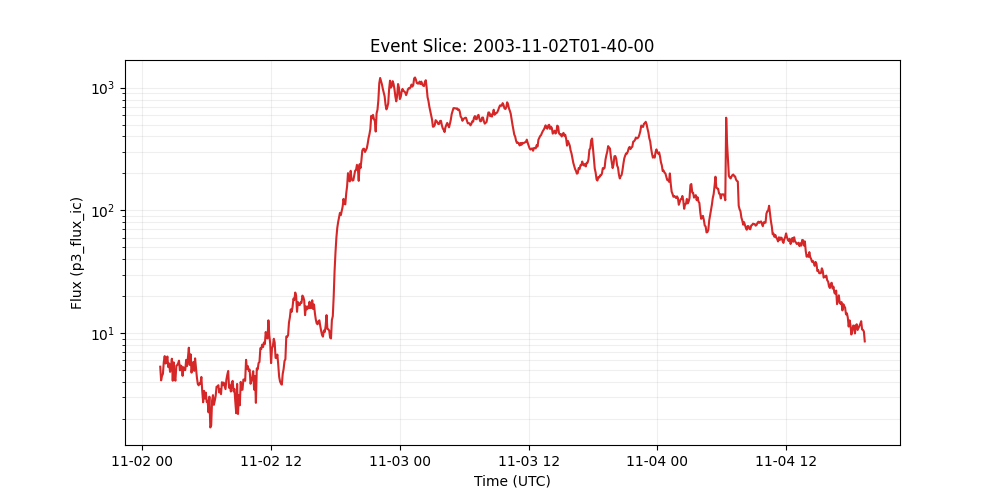

Values plotted in this chart, from the file beside it:
time_tag, p3_flux_ic
2003-11-02 01:40:00, 5.32
2003-11-02 01:45:00, 4.12
2003-11-02 01:50:00, 4.48
2003-11-02 01:55:00, 4.65
2003-11-02 02:00:00, 5.83
2003-11-02 02:05:00, 6.49
2003-11-02 02:10:00, 5.64
2003-11-02 02:15:00, 5.93
2003-11-02 02:20:00, 6.44
2003-11-02 02:25:00, 5.28
2003-11-02 02:30:00, 5.66
2003-11-02 02:35:00, 4.83
2003-11-02 02:40:00, 5.26
2003-11-02 02:45:00, 6.18
2003-11-02 02:50:00, 4.09
2003-11-02 02:55:00, 5.78
2003-11-02 03:00:00, 4.32
2003-11-02 03:05:00, 4.09
2003-11-02 03:10:00, 5.41
2003-11-02 03:15:00, 5.48
2003-11-02 03:20:00, 5.66
2003-11-02 03:25:00, 5.96
2003-11-02 03:30:00, 4.97
2003-11-02 03:35:00, 5.43
2003-11-02 03:40:00, 5.35
2003-11-02 03:45:00, 4.48
2003-11-02 03:50:00, 5.27
2003-11-02 03:55:00, 5.02
2003-11-02 04:00:00, 4.99
2003-11-02 04:05:00, 6.05
2003-11-02 04:10:00, 5.38
2003-11-02 04:15:00, 6.32
2003-11-02 04:20:00, 7.6
2003-11-02 04:25:00, 5.5
2003-11-02 04:30:00, 6.71
2003-11-02 04:35:00, 4.76
2003-11-02 04:40:00, 5.46
2003-11-02 04:45:00, 5.82
2003-11-02 04:50:00, 4.92
2003-11-02 04:55:00, 6.22
2003-11-02 05:00:00, 5.24
2003-11-02 05:05:00, 4.35
2003-11-02 05:10:00, 3.86
2003-11-02 05:15:00, 3.75
2003-11-02 05:20:00, 3.9
2003-11-02 05:25:00, 3.86
2003-11-02 05:30:00, 4.39
2003-11-02 05:35:00, 3.36
2003-11-02 05:40:00, 2.73
2003-11-02 05:45:00, 3.38
2003-11-02 05:50:00, 2.93
2003-11-02 05:55:00, 3.27
2003-11-02 06:00:00, 2.74
2003-11-02 06:05:00, 2.81
2003-11-02 06:10:00, 2.26
2003-11-02 06:15:00, 3.03
2003-11-02 06:20:00, 1.7
2003-11-02 06:25:00, 1.77
2003-11-02 06:30:00, 2.82
2003-11-02 06:35:00, 3.12
... 729 more rows
